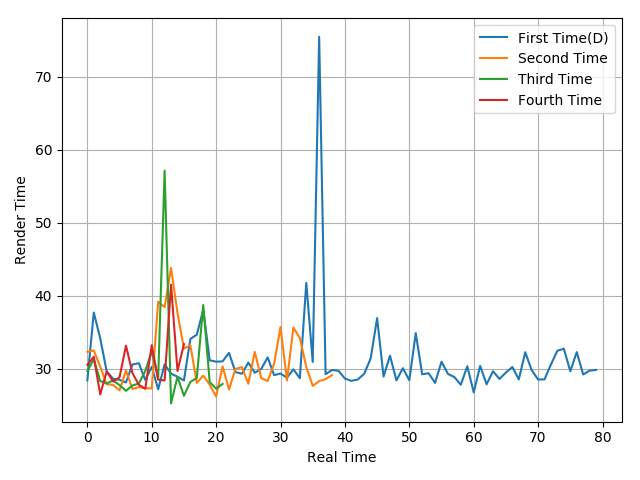

The data file committed next to this chart (first rows):
28.43, 37.72, 34.2, 29.69, 28.64, 28.52, 28.15, 30.61, 30.78, 28.48, 30.29, 27.22, 30.62, 29.36, 28.93, 28.42, 34.11, 34.69, 38.1, 31.18, 30.99, 31.04, 32.2, 29.57
32.34, 32.53, 30.33, 27.9, 27.82, 27.06, 29.79, 27.26, 27.51, 27.33, 27.34, 39.21, 38.46, 43.84, 37.65, 32.79, 33.25, 28.08, 29.09, 27.84, 26.22, 30.35, 27.2, 30
29.71, 31.32, 28.34, 28.01, 28.42, 27.79, 27, 27.72, 28.01, 29.73, 32.43, 28.67, 57.17, 25.28, 28.94, 26.32, 28.22, 28.76, 38.76, 28.21, 27.29, 27.95
30.56, 31.67, 26.51, 29.66, 28.27, 28.86, 33.19, 29.45, 27.82, 27.29, 33.25, 28.53, 28.42, 41.54, 29.72, 33.39
